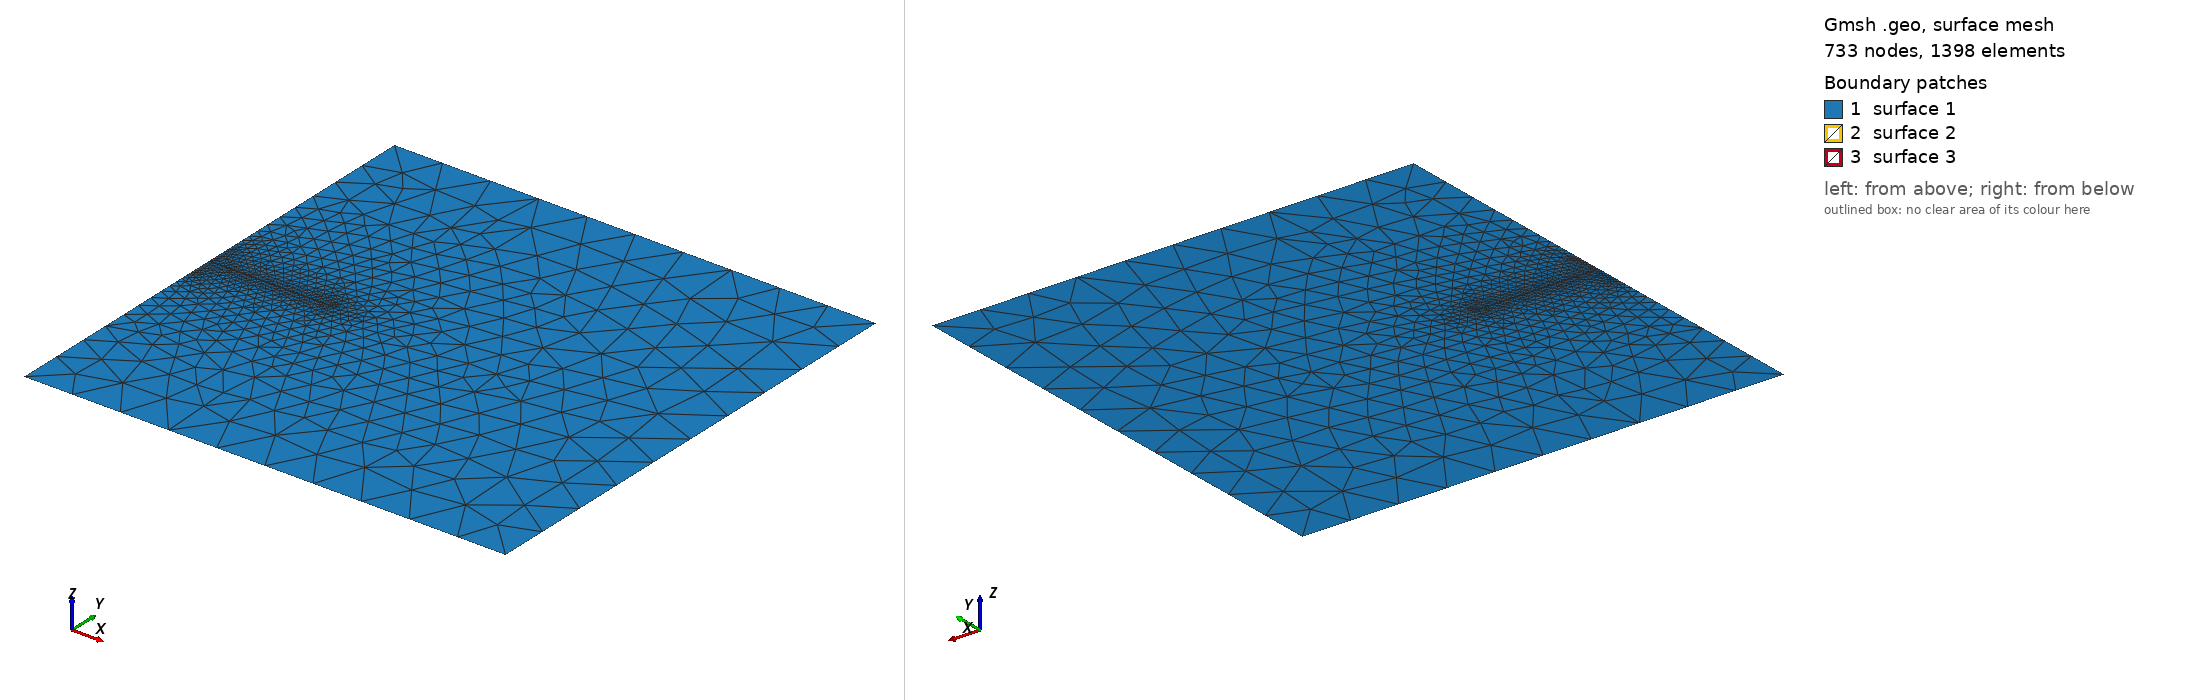

Gmsh geometry script, surface-meshed: 733 nodes, 1398 surface elements. Boundary patches (legend numbers): 1 surface 1, 2 surface 2, 3 surface 3. Left view from above one corner, right view from below the opposite corner. The script declares no physical surfaces, so the legend lists its geometric surfaces. The drawing asked Gmsh for element sizes between 1% and 20% of the model's largest extent; the script's own settings can give other sizes.

=== simple_axi.geo (drawn) ===
// Simple small mesh for testing axisymmetric formulation
// Domain: r in [0, 1], z in [0, 1]
// multiplico todo por 5

// Mesh.Algorithm = 8;
gridsize = 2;
ref_gridsize = 5e-3;

L = 20.0;  // radial extent
H = 20.0;  // axial extent
L_refinado = 5;  // refined zone near crack
dy = ref_gridsize * 6;

// Outer corners
Point(1) = { 0 , H/2  , 0.0, gridsize};
Point(2) = { 0 , -H/2 , 0.0, gridsize};
Point(3) = { L , -H/2 , 0.0, gridsize};
Point(4) = { L , H/2  , 0.0, gridsize};

// Refined zone around crack
Point(5) = { 0 , dy , 0.0, ref_gridsize};
Point(6) = { 0 , -dy, 0.0, ref_gridsize};
Point(7) = { L_refinado , -dy , 0.0, ref_gridsize};
Point(8) = { L_refinado , dy  , 0.0, ref_gridsize};
Point(9) = { 0, 0 , 0.0, ref_gridsize};
Point(10) = { L_refinado , 0.0 , 0.0, ref_gridsize};

// Lines
Line(1) = {1,5};
Line(2) = {6,2};
Line(3) = {2,3};
Line(4) = {3,4};
Line(5) = {4,1};
Line(10) = {5,8};
Line(11) = {8,10};
Line(12) = {7,6};
Line(13) = {6,9};
Line(14) = {9,10};
Line(15) = {9,5};
Line(16) = {10,7};

// Surfaces
Curve Loop(1) = {1, 10, 11, 16, 12, 2, 3, 4, 5};
Curve Loop(2) = {-15, 14, -11, -10};
Curve Loop(3) = {-13, -12, -16, -14 };

Plane Surface(1) = {1};
Plane Surface(2) = {2};
Plane Surface(3) = {3};
